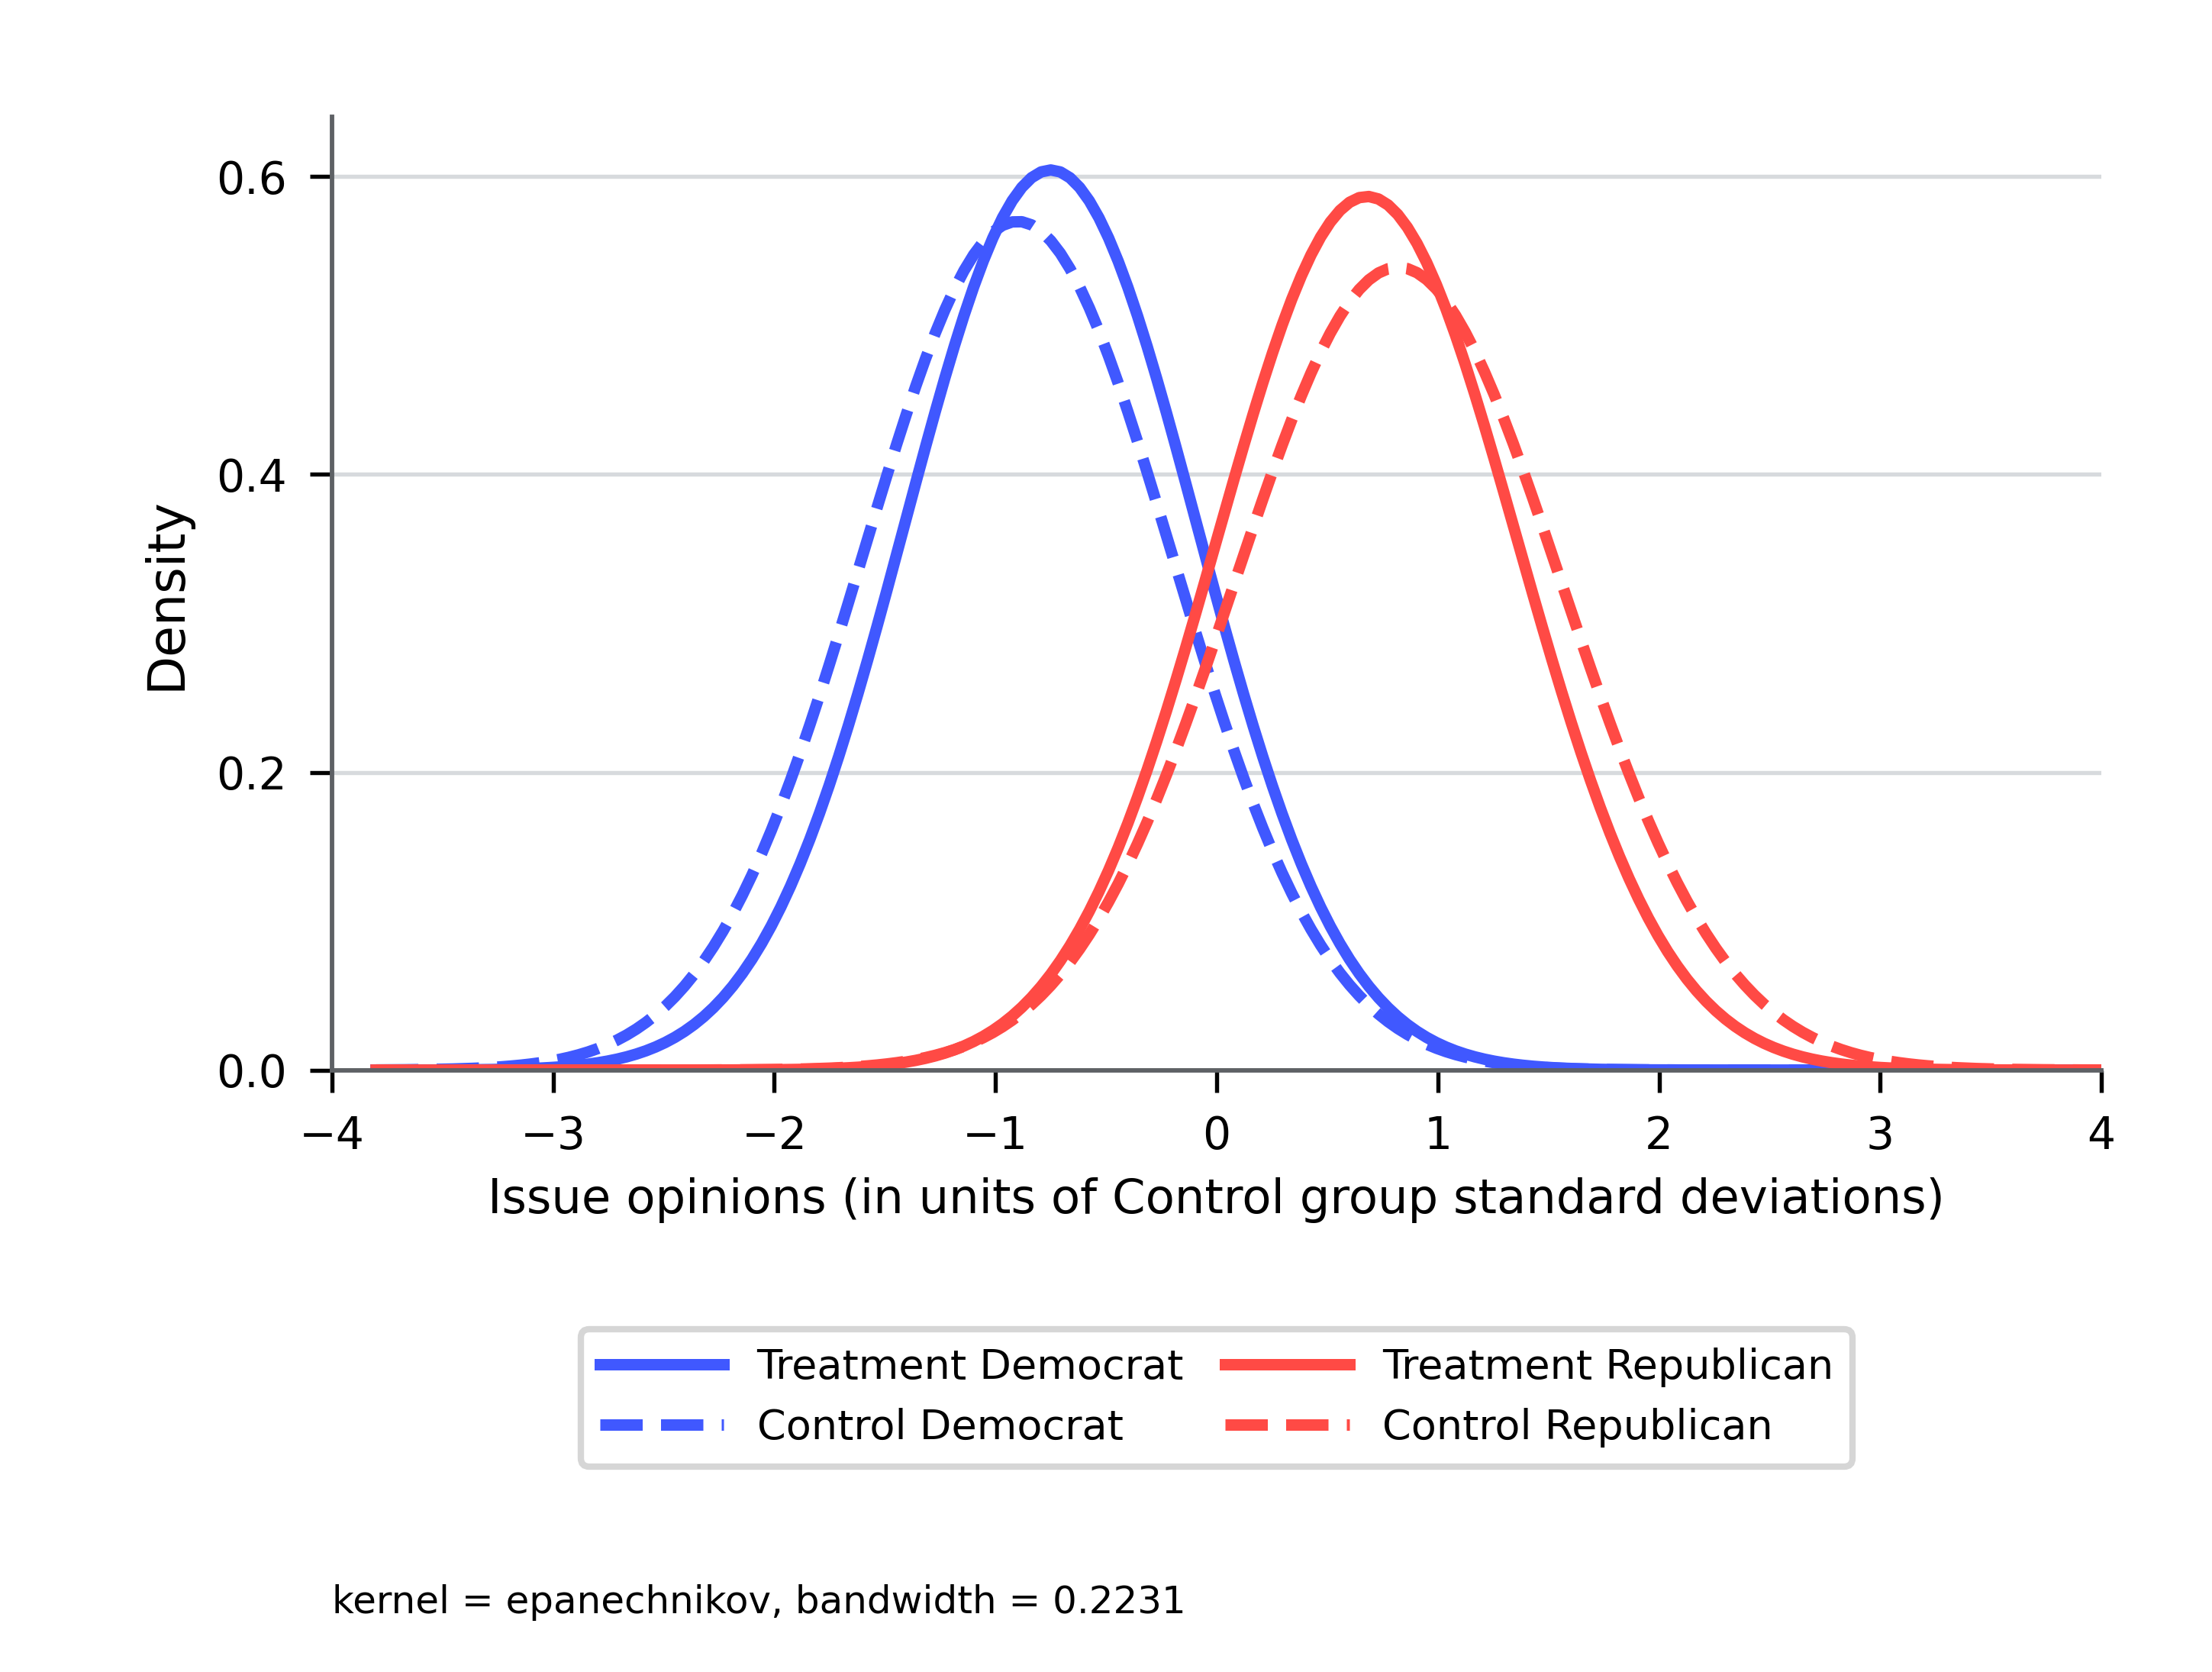

Here is the Python script that generated this plot:
"""Render four treatment-control issue-position density curves."""
from __future__ import annotations
import argparse, sys
from pathlib import Path
from matplotlib.figure import Figure
PROJECT_ROOT=Path(__file__).resolve().parents[3]; sys.path.insert(0,str(PROJECT_ROOT))
from chartlib.asset_runtime import read_frame,require_columns,require_finite,save_outputs,style_axis
STEM="treatment-issue-density-4series"
def load_data(source):
    d=read_frame(source); require_columns(d,("series","color","line","x","density")); require_finite(d,("x","density"))
    if d.series.nunique()!=4 or (d.density<0).any() or d.groupby("series").x.nunique().min()<100: raise ValueError("Four dense non-negative supplied curves are required.")
    return d
def render(source):
    d=load_data(source); fig=Figure(figsize=(4.83,3.65),facecolor="white"); ax=fig.add_axes((.15,.36,.80,.57)); style_axis(ax,grid=True,full_spines=False); ax.spines["top"].set_visible(False); ax.spines["right"].set_visible(False)
    for series,q in d.groupby("series",sort=False):
        r=q.iloc[0]; ax.plot(q.x,q.density,color=r.color,lw=1.8,ls="--" if r.line=="dashed" else "-",label=series)
    ax.set_xlim(-4,4); ax.set_ylim(0,.64); ax.set_yticks([0,.2,.4,.6]); ax.set_xlabel("Issue opinions (in units of Control group standard deviations)",fontsize=7.5,labelpad=3); ax.set_ylabel("Density",fontsize=8); ax.tick_params(labelsize=7,length=3.5); ax.legend(loc="upper center",bbox_to_anchor=(.5,-.25),ncols=2,fontsize=6.5,frameon=True,handlelength=3,columnspacing=1.0,borderpad=.45); fig.text(.15,.035,"kernel = epanechnikov, bandwidth = 0.2231",fontsize=6)
    return fig
def main():
    p=argparse.ArgumentParser(description=__doc__); h=Path(__file__).resolve().parent; p.add_argument("--data",type=Path,default=h/f"{STEM}.fixture.csv"); p.add_argument("--output-dir",type=Path,default=h); p.add_argument("--qa-preview",type=Path); a=p.parse_args(); print(save_outputs(render(a.data),a.output_dir,STEM,qa_preview=a.qa_preview))
if __name__=="__main__": main()
